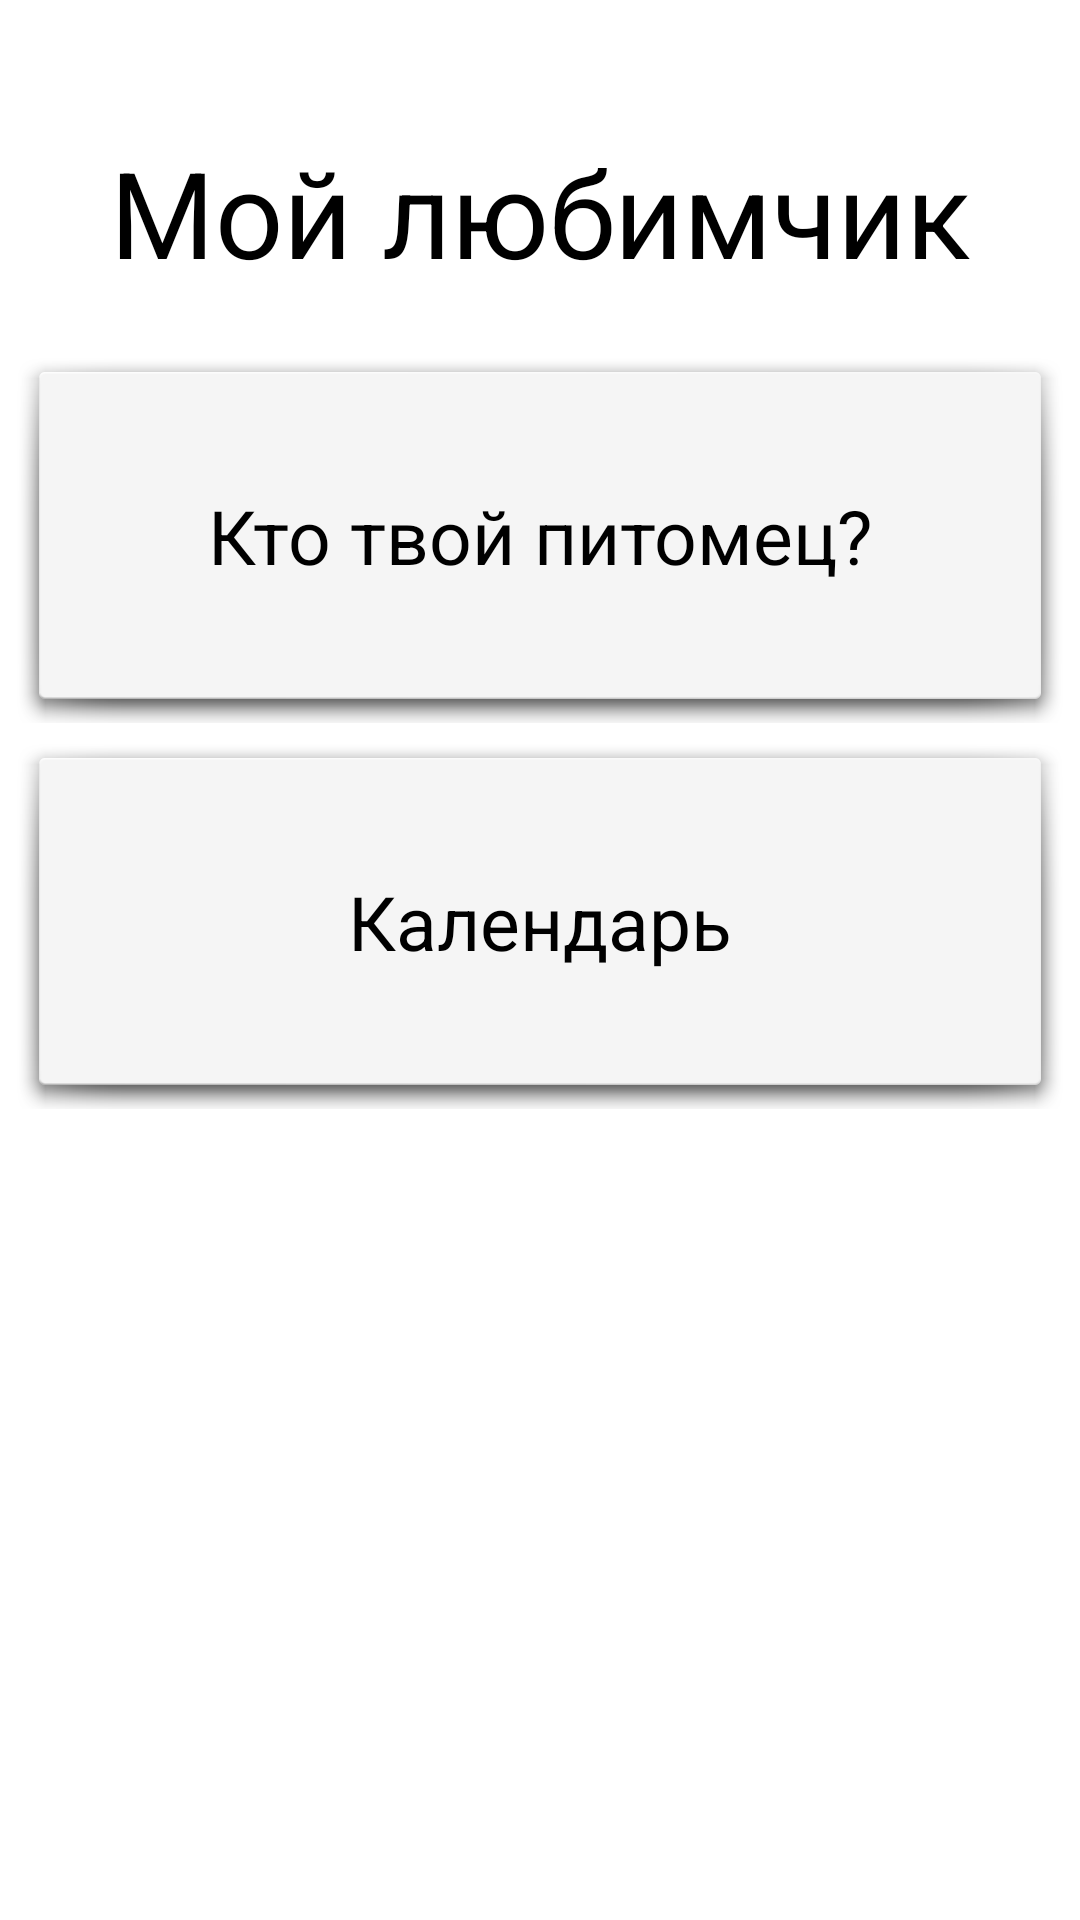

This screen was rendered from an Android layout file. Write that file and the resources it references.
<!-- AndroidManifest.xml: application theme Theme.MyPet -->
<!-- res/layout/activity_main_menu.xml -->
<?xml version="1.0" encoding="utf-8"?>
<androidx.constraintlayout.widget.ConstraintLayout xmlns:android="http://schemas.android.com/apk/res/android"
    xmlns:app="http://schemas.android.com/apk/res-auto"
    xmlns:tools="http://schemas.android.com/tools"
    android:layout_width="match_parent"
    android:layout_height="match_parent"
    android:background="@color/white"
    tools:context=".MainMenuActivity">

    <TextView
        android:layout_width="match_parent"
        android:layout_height="wrap_content"
        android:text="Мой любимчик"
        android:textAlignment="center"
        android:textColor="@color/black"
        android:textSize="40sp"
        app:layout_constraintBottom_toBottomOf="parent"
        app:layout_constraintEnd_toEndOf="parent"
        app:layout_constraintHorizontal_bias="0.0"
        app:layout_constraintStart_toStartOf="parent"
        app:layout_constraintTop_toTopOf="parent"
        app:layout_constraintVertical_bias="0.075" />


    <FrameLayout
        android:layout_width="350dp"
        android:layout_height="125dp"
        app:layout_constraintBottom_toBottomOf="parent"
        app:layout_constraintEnd_toEndOf="parent"
        app:layout_constraintHorizontal_bias="0.5"
        app:layout_constraintStart_toStartOf="parent"
        app:layout_constraintTop_toTopOf="parent"
        app:layout_constraintVertical_bias="0.225">

        <ImageButton
            android:layout_width="match_parent"
            android:layout_height="match_parent"
            android:background="@android:drawable/dialog_holo_light_frame"
            android:foreground="@drawable/main_menu_button_style"
            android:onClick="startPetsActivity" />

        <TextView
            android:layout_width="match_parent"
            android:layout_height="match_parent"
            android:gravity="center"
            android:text="@string/who_is_your_pet"
            android:textAlignment="center"
            android:textColor="@color/black"
            android:textSize="25sp" />

    </FrameLayout>

    <FrameLayout
        android:layout_width="350dp"
        android:layout_height="125dp"
        app:layout_constraintBottom_toBottomOf="parent"
        app:layout_constraintEnd_toEndOf="parent"
        app:layout_constraintHorizontal_bias="0.5"
        app:layout_constraintStart_toStartOf="parent"
        app:layout_constraintTop_toTopOf="parent"
        app:layout_constraintVertical_bias="0.475">

        <ImageButton
            android:layout_width="match_parent"
            android:layout_height="match_parent"
            android:background="@android:drawable/dialog_holo_light_frame"
            android:foreground="@drawable/main_menu_button_style" />

        <TextView
            android:layout_width="match_parent"
            android:layout_height="match_parent"
            android:gravity="center"
            android:onClick="startCalendarActivity"
            android:text="@string/calendar"
            android:textAlignment="center"
            android:textColor="@color/black"
            android:textSize="25sp" />

    </FrameLayout>

    <ImageView
        android:layout_width="match_parent"
        android:layout_height="300dp"
        android:src="@drawable/rabbit_and_kitten"
        app:layout_constraintBottom_toBottomOf="parent"
        app:layout_constraintEnd_toEndOf="parent"
        app:layout_constraintHorizontal_bias="0.0"
        app:layout_constraintStart_toStartOf="parent"
        app:layout_constraintTop_toTopOf="parent"
        app:layout_constraintVertical_bias="1.0" />

</androidx.constraintlayout.widget.ConstraintLayout>
<!-- resources referenced by this layout -->
<resources>
  <color name="black">#FF000000</color>
  <color name="white">#FFFFFFFF</color>
  <!-- drawable main_menu_button_style (drawable) -->
  <?xml version="1.0" encoding="utf-8"?>
  <selector xmlns:android="http://schemas.android.com/apk/res/android">
      <item>
          <layer-list>
  
  
  
  
  
  
  
  
  
              <item
                  android:top="7dp"
                  android:bottom="7dp"
                  android:left="6dp"
                  android:right="6dp">
                  <shape>
                      <corners android:radius="3dp"/>
                      <solid android:color="@color/white" />
                      <stroke android:width="1.5dp" android:color="#8dfcf7" />
                  </shape>
              </item>
          </layer-list>
      </item>
  </selector>
  <string name="calendar">Календарь</string>
  <string name="who_is_your_pet">Кто твой питомец?</string>
  <style name="Theme.MyPet" parent="Theme.MaterialComponents.Light.DarkActionBar">
          
          <item name="colorPrimary">@color/purple_500</item>
          <item name="colorPrimaryVariant">@color/white</item>
          <item name="colorOnPrimary">@color/white</item>
          
          <item name="colorSecondary">@color/teal_200</item>
          <item name="colorSecondaryVariant">@color/teal_700</item>
          <item name="colorOnSecondary">@color/black</item>
          
          <item name="android:statusBarColor" tools:targetApi="l">?attr/colorPrimaryVariant</item>
          
          <item name="android:windowLightStatusBar" tools:targetApi="m">true</item>
          <item name="android:forceDarkAllowed" tools:targetApi="q">false</item>
      </style>
  <color name="purple_500">#FF6200EE</color>
  <color name="teal_200">#FF03DAC5</color>
  <color name="teal_700">#FF018786</color>
</resources>
